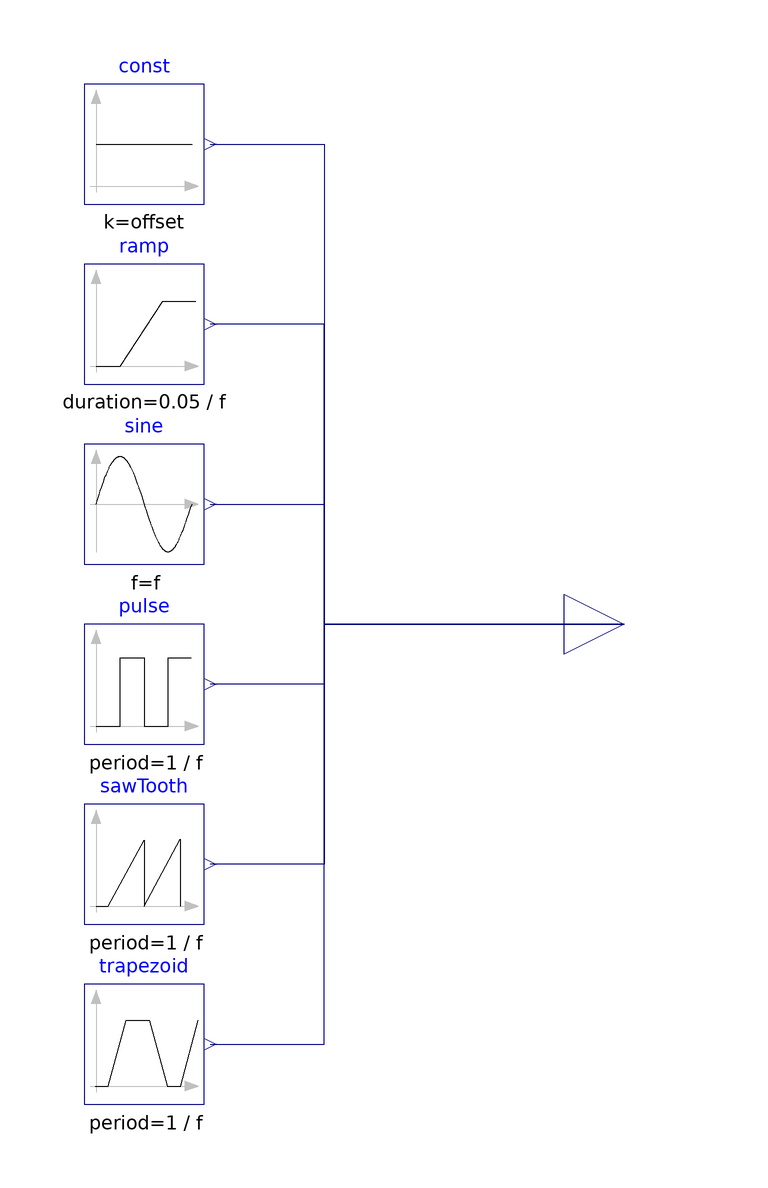

This picture is the connection diagram that the Modelica source below describes through its graphical annotations.

block ReferencePosition "Source of reference position"
  extends Modelica.Blocks.Interfaces.SO;
  import MagLev.Types.RefPos;
  parameter RefPos refPos = MagLev.Types.RefPos.Constant;
  parameter SI.Position offset=-0.02 "Offset";
  parameter SI.Length amplitude=0.005 "Amplitude"
    annotation(Dialog(enable=refPos<>RefPos.Constant));
  parameter SI.Time startTime=if refPos==RefPos.Step then 0.5 else 0.25 "Output y = offset for time < startTime"
    annotation(Dialog(enable=refPos<>RefPos.Constant));
  parameter SI.Frequency f=2 "Frequency resp. ramp duration"
    annotation(Dialog(enable=refPos<>RefPos.Constant));
  Modelica.Blocks.Sources.Constant const(
    k=offset)
    if refPos==RefPos.Constant
    annotation (Placement(transformation(extent={{20,70},{40,90}})));
  Modelica.Blocks.Sources.Ramp ramp(
    height=amplitude,
    duration=0.05/f,
    offset=offset,
    startTime=startTime)
    if refPos==RefPos.Step
    annotation (Placement(transformation(extent={{20,40},{40,60}})));
  Modelica.Blocks.Sources.Sine sine(
    amplitude=amplitude,
    f=f,
    phase=0,
    offset=offset,
    startTime=startTime)
    if refPos==RefPos.Sine
    annotation (Placement(transformation(extent={{20,10},{40,30}})));
  Modelica.Blocks.Sources.Pulse pulse(
    amplitude=amplitude,
    width=50,
    period=1/f,
    nperiod=-1,
    offset=offset - amplitude/2,
    startTime=startTime)
    if refPos==RefPos.Pulse
    annotation (Placement(transformation(extent={{20,-20},{40,0}})));
  Modelica.Blocks.Sources.SawTooth sawTooth(
    amplitude=amplitude,
    period=1/f,
    nperiod=-1,
    offset=offset - amplitude/2,
    startTime=startTime)
    if refPos==RefPos.Sawtooth
    annotation (Placement(transformation(extent={{20,-50},{40,-30}})));
  Modelica.Blocks.Sources.Trapezoid trapezoid(
    amplitude=amplitude,
    rising=0.05/f,
    width=0.45/f,
    falling=0.05/f,
    period=1/f,
    offset=offset - amplitude/2,
    startTime=startTime)
    if refPos==RefPos.Trapezoid
    annotation (Placement(transformation(extent={{20,-80},{40,-60}})));
equation
  connect(const.y, y) annotation (Line(points={{41,80},{60,80},{60,0},{110,0}}, color={0,0,127}));
  connect(y,ramp. y) annotation (Line(points={{110,0},{60,0},{60,50},{41,50}}, color={0,0,127}));
  connect(sine.y, y) annotation (Line(points={{41,20},{60,20},{60,0},{110,0}},
                                                               color={0,0,127}));
  connect(y, pulse.y) annotation (Line(points={{110,0},{60,0},{60,-10},{41,-10}}, color={0,0,127}));
  connect(y, sawTooth.y) annotation (Line(points={{110,0},{60,0},{60,-40},{41,-40}}, color={0,0,127}));
  connect(trapezoid.y, y) annotation (Line(points={{41,-70},{60,-70},{60,0},{110,0}}, color={0,0,127}));
  annotation (Icon(graphics={Text(
          extent={{-100,22},{100,-18}},
          textColor={28,108,200},
          textString="%refPos")}), Documentation(info="<html>
<p>
Define reference position:
</p>
<ul>
<li>Constant</li>
<li>Step</li>
<li>Sine</li>
<li>Pulse</li>
<li>Sawtooth</li>
<li>trapezoid</li>
</ul>
</html>"));
end ReferencePosition;